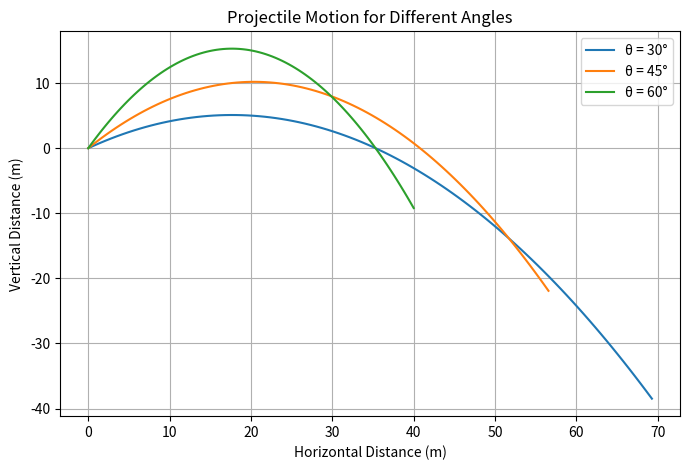

Generate this figure with matplotlib:
import numpy as np
import matplotlib.pyplot as plt

# Constants
g = 9.81  # Gravity (m/s^2)
v0 = 20   # Initial velocity (m/s)
angles = [30, 45, 60]  # Different launch angles
t = np.linspace(0, 4, num=100)  # Time array

# Plot trajectories for different angles
plt.figure(figsize=(8, 5))

for theta in angles:
    theta_rad = np.radians(theta)
    v0x = v0 * np.cos(theta_rad)
    v0y = v0 * np.sin(theta_rad)

    x = v0x * t
    y = v0y * t - 0.5 * g * t**2

    plt.plot(x, y, label=f'θ = {theta}°')

plt.xlabel('Horizontal Distance (m)')
plt.ylabel('Vertical Distance (m)')
plt.title('Projectile Motion for Different Angles')
plt.legend()
plt.grid()
plt.show()

plt.savefig("projectile_motion.png")  # Save plot as an image

